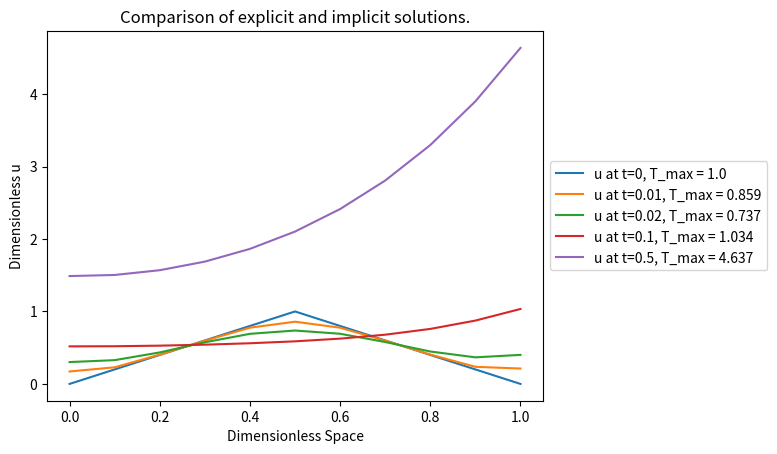

This chart was generated by the following Python code:
#!/usr/bin/env python3
# -*- coding: utf-8 -*-
"""
Created on Fri Nov 15 14:32:29 2024

@author: kevinjayroberts
"""

import matplotlib.pyplot as plt
import numpy as np

#############
# PROBELM 1 #
#############

# a)
A = np.arange(10)
B = A.reshape(5,2)
C = B.T
D = A.reshape(2,5)
E = np.array([[2, 1], [5, 4]])
F = np.array([1, 2, 3, 4]).reshape(2, 2)
G = np.dot(E, F)
X = np.linalg.solve(E, G)
I = np.array([[1, 2, 3, 4], [2, 4, 5, 6], [7, 8, 5, -2], [4, 1, 2, 3]])
J = np.array([[5], [8], [1], [5]])
X2 = np.linalg.solve(I, J)

print("PROBLEM 1 OUTPUT:")
print("A: " + str(A))
print()
print("B: " + str(B))
print()
print("C: " + str(C))
print()
print("D: " + str(D))
print()
print("E: " + str(E))
print()
print("F: " + str(F))
print()
print("G: " + str(G))
print()
print("X: " + str(X))
print()
print("I: " + str(I))
print()
print("J: " + str(J))
print()
print("X: " + str(X2))
print()

r_list = [0.1, 0.25, 0.5]
A_list = []
B_list = []
T = [0, 0.2, 0.4, 0.2, 0]


for r in r_list:
    
    A0 = np.zeros((5, 5))
    B0 = np.zeros((5, 1))
    
    # populating teh A0 and B0 matrices
    for i in range(5):
        
        # define terms in the A0 matrix
        if i == 0: # for the first row
            A0[0, 0] = 2 + 2*r
            A0[0, 1] = -r
            B0[0] = r*T[0] + (2 - 2*r)*T[1] + r*T[2] + r*T[0]
        elif i == 4: # for the last row
            A0[4, 4] = 2 + 2*r
            A0[4, 4-1] = -r
            B0[4] = r*T[2] + (2 - 2*r)*T[3] + r*T[4] + r*T[4]
        else: # for the middle rows
            A0[i, i-1] = -r    
            A0[i, i] = 2 + 2*r
            A0[i, i+1] = -r
            B0[i] = r*T[i-1] + (2 - 2*r)*T[i] + r*T[i+1]

    A_list.append(A0)
    B_list.append(B0)

for i in range(len(A_list)):
    print("A0 (r=" + str(r_list[i]) + "): ")
    print(A_list[i])
    
for i in range(len(B_list)):
    print("B0 (r=" + str(r_list[i]) + "): ")
    print(B_list[i])
print()    

X = np.linalg.solve(A_list[2], B_list[2])
print("X (r=0.5): " + str(X))
print()
X_r = np.flip(X, axis=0)
print("X_r: " + str(X_r))
print()
print("X_T: " + str(np.delete(X, 0)))
print()
# js = [0, 1, 2, 3, 4, 5, 6, 7, 8, 9, 10]
# print(np.concatenate((js[0], X, X_r, js[10])))

#############
# PROBLEM 2 #
#############

# defining the parameters

alpha = 1
L = 1
dx = 0.1
dt_max = dx**2/2
dt = dt_max
r = alpha*dt/dx**2

t_f = 20 # (seconds)

xn = int(L/dx) + 1
tn = int(t_f/dt) + 1

def get_u_implicit():
    
    u = np.zeros((tn, xn))
    
    # setting the initial u
    for i in range(xn):
        if 0 < i*dx <= 0.5:
            u[0, i] = 2*i*dx
        elif 0.5 <= i*dx < 1:
            u[0, i] = 2*(1-i*dx)
        else: # boundary
            u[0, i] = 0
    
    # running the for loop
    for i in range(1, tn): # starting at 1 because we already have the initial condition
        
        # define the A and B matrices
        A = np.zeros((xn, xn))
        B = np.zeros((xn, 1))
    
        for j in range(xn):
            if j == 0: # for the top row
                  A[j, j] = 2 + 2*r
                  A[j, j+1] = -r
                  B[j] = r*u[i-1, j] + (2 - 2*r)*u[i-1, j+1] + r*u[i-1, j+2] + r*u[i-1, j]         
            
            elif j == xn-1: # for the bottom row
                A[j, j] = 2 + 2*r
                A[j, j-1] = -2*r
                B[j] = r*u[i-1, j-2] + (2 - 2*r)*u[i-1, j-1] + r*u[i-1, j] + r*u[i-1, j]
            
            else: # for the middle stuff
                A[j, j-1] = -r    
                A[j, j] = 2 + 2*r
                A[j, j+1] = -r
                B[j] = r*u[i-1, j-1] + (2 - 2*r)*u[i-1, j] + r*u[i-1,j+1]
            
        # now solving for the next time step
        u[i, :] = np.linalg.solve(A, B).T
        
    return u
    
def get_u_explicit():
    
    u = np.zeros((tn, xn)) # define array 
    
    for i in range(tn):
        
        # setting the initial conditions
        if i == 0:
            for j in range(xn):
                
                # setting the boundary conditions
                if j == 0:
                    u[i, j] = 0
                elif j == (xn-1):
                    u[i, j] = 0
                else:
                    # setting the boundary conditions
                    if j*dx <= 0.5:     
                        u[i, j] = 2*j*dx
                    else:
                        # 2*(1 - x) changes due to the change in dx
                        u[i, j] = 2*((xn-1)-j)*dx
        else:
            for j in range(xn):
                
                # setting the boundary conditions
                if j == 0:
                    u[i, j] = 0
                elif j == (xn-1):
                    u[i, j] = 0
                else:
                    u[i, j] = u[i-1,j] + dt/(dx**2)*(u[i-1,j-1] - 2*u[i-1,j] + u[i-1,j+1])
    return u

# defining some variables
u_explicit = get_u_explicit()
u_implicit = get_u_implicit()

plt.figure()

x = np.arange(0, len(u_implicit[0,:])*dx, dx)

t1 = int(0.01/dt)
t2 = int(0.02/dt)
t3 = int(0.1/dt)
t4 = int(0.5/dt)

plt.plot(x, u_implicit[0,:], label='u at t=0, T_max = {}'.format(round(max(u_implicit[0,:]),3)))
plt.plot(x, u_implicit[t1,:], label='u at t=0.01, T_max = {}'.format(round(max(u_implicit[t1,:]),3)))
plt.plot(x, u_implicit[t2,:], label='u at t=0.02, T_max = {}'.format(round(max(u_implicit[t2,:]),3)))
plt.plot(x, u_implicit[t3,:], label='u at t=0.1, T_max = {}'.format(round(max(u_implicit[t3,:]),3)))
plt.plot(x, u_implicit[t4,:], label='u at t=0.5, T_max = {}'.format(round(max(u_implicit[t4,:]),3)))

# Adding a title and labels
plt.legend(loc='center left', bbox_to_anchor=(1, 0.5))
plt.title('Comparison of explicit and implicit solutions.')
plt.xlabel('Dimensionless Space')
plt.ylabel('Dimensionless u')


    
    
    
    
    
    
    
    
    
    
    
    
    
    